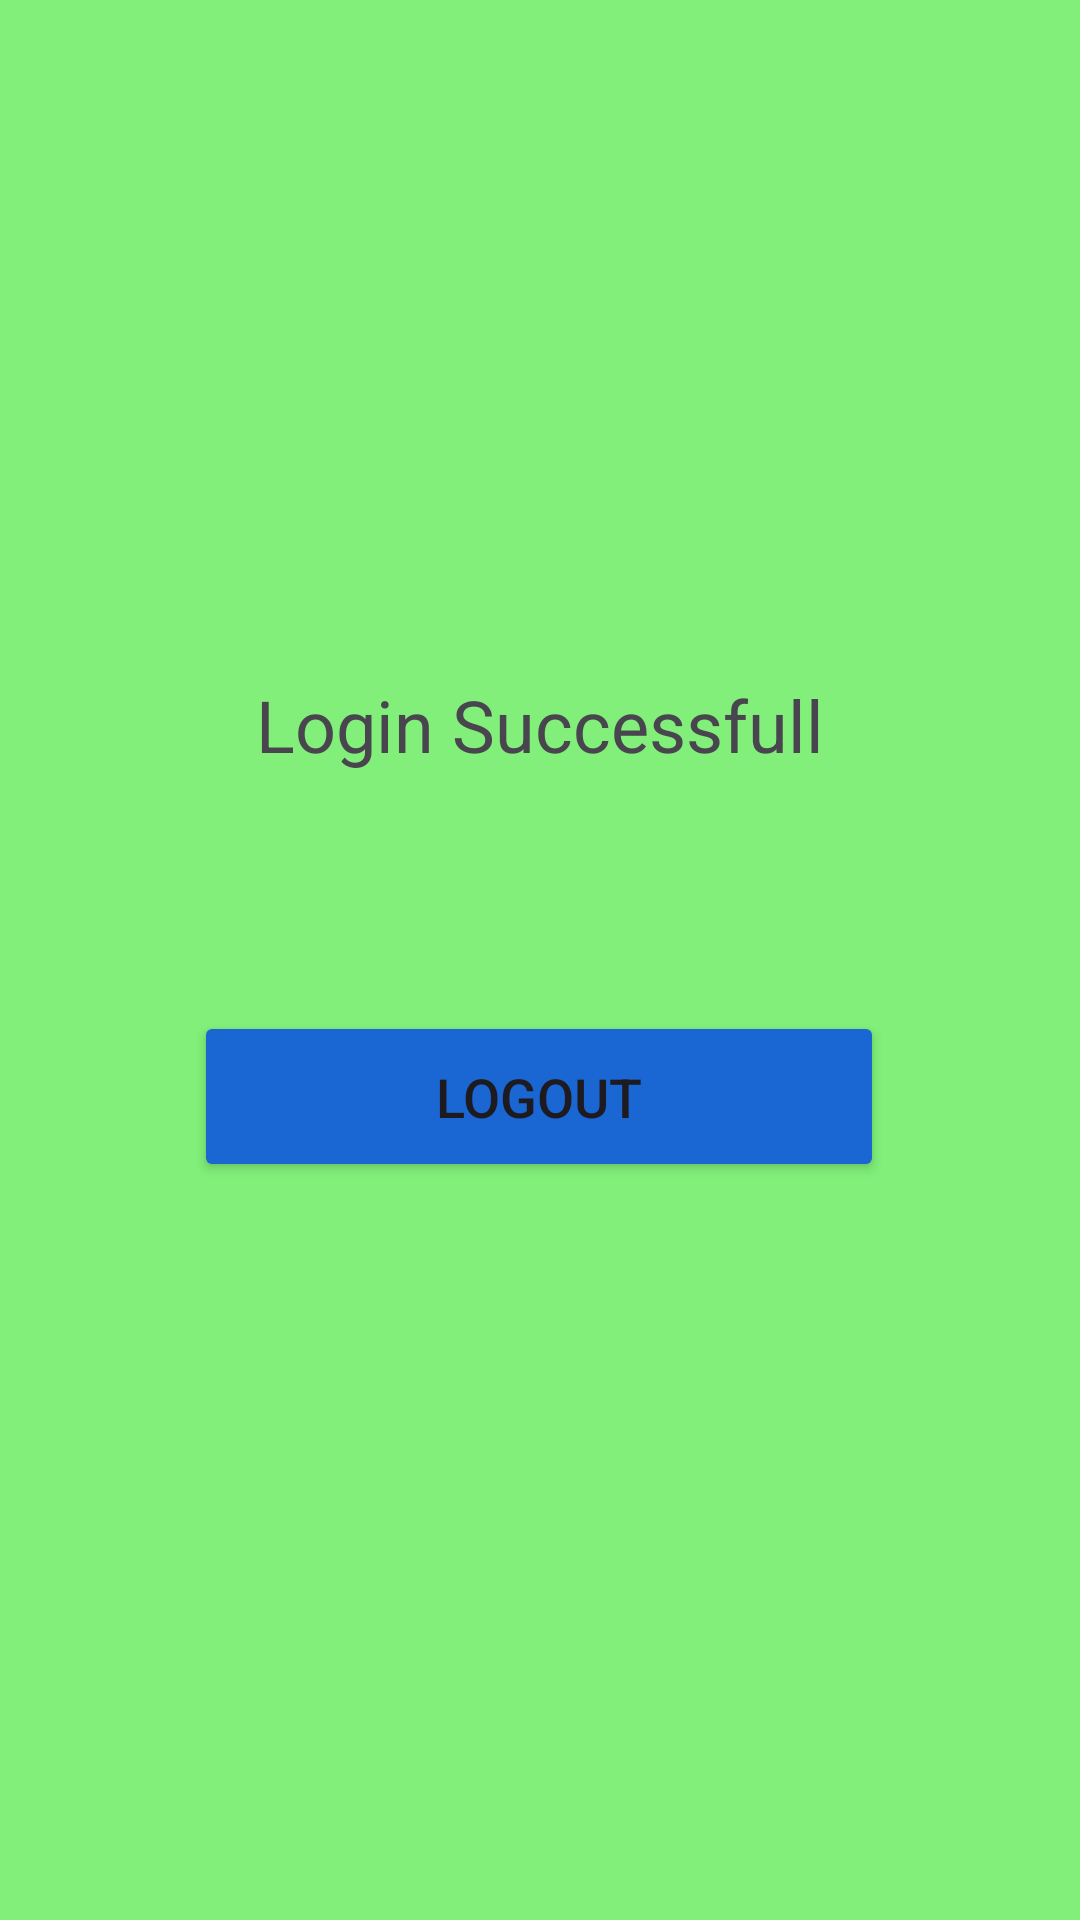

Here is an Android app screen rendered from its layout file. Give the layout XML and the strings, colors and styles it references.
<!-- AndroidManifest.xml: application theme Theme.Login_And_Register -->
<!-- res/layout/activity_success.xml -->
<?xml version="1.0" encoding="utf-8"?>
<androidx.constraintlayout.widget.ConstraintLayout xmlns:android="http://schemas.android.com/apk/res/android"
    xmlns:app="http://schemas.android.com/apk/res-auto"
    xmlns:tools="http://schemas.android.com/tools"
    android:layout_width="match_parent"
    android:layout_height="match_parent"
    android:background="#81EF79">

    <TextView
        android:id="@+id/success_mess"
        android:layout_width="313dp"
        android:layout_height="209dp"
        android:gravity="center"
        android:text="Login Successfull"
        android:textSize="24sp"
        app:layout_constraintBottom_toBottomOf="parent"
        app:layout_constraintEnd_toEndOf="parent"
        app:layout_constraintStart_toStartOf="parent"
        app:layout_constraintTop_toTopOf="parent"
        app:layout_constraintVertical_bias="0.318" />

    <Button
        android:id="@+id/return_to_login_button"
        android:layout_width="230dp"
        android:layout_height="57dp"
        android:backgroundTint="#1a66d2"
        android:text="LOGOUT"
        android:textSize="18sp"
        app:layout_constraintBottom_toBottomOf="parent"
        app:layout_constraintEnd_toEndOf="parent"
        app:layout_constraintHorizontal_bias="0.497"
        app:layout_constraintStart_toStartOf="parent"
        app:layout_constraintTop_toTopOf="parent"
        app:layout_constraintVertical_bias="0.578" />

</androidx.constraintlayout.widget.ConstraintLayout>
<!-- resources referenced by this layout -->
<resources>
  <style name="Theme.Login_And_Register" parent="Base.Theme.Login_And_Register" />
  <style name="Base.Theme.Login_And_Register" parent="Theme.Material3.DayNight.NoActionBar">
          
          
      </style>
</resources>
